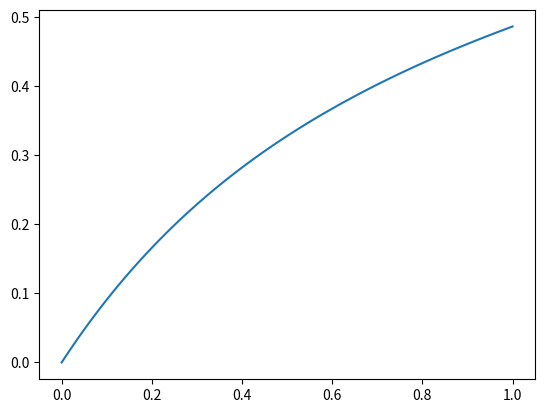

Here is the Python script that generated this plot:
#
# Model class
#
import scipy.integrate
import matplotlib.pylab as plt
import numpy as np


#The idea is there will be an args_dict with all the parameters, including the name of the function?

def dose(t, X):
    return X

def rhs(t, y, Q_p1, V_c, V_p1, CL, X):
    q_c, q_p1 = y
    transition = Q_p1 * (q_c / V_c - q_p1 / V_p1)
    dqc_dt = dose(t, X) - q_c / V_c * CL - transition
    dqp1_dt = transition
    return [dqc_dt, dqp1_dt]


args_dict = {
    'name': 'model1',
    'Q_p1': 1.0,
    'V_c': 1.0,
    'V_p1': 1.0,
    'CL': 1.0,
    'X': 1.0,
}

class Model:
    """A Pharmokinetic (PK) model

    Parameters
    ----------

    value: numeric, optional
        an example paramter

    """
    def __init__(self, name , args_dict):
        self.name = name
        self.args_dict = args_dict


    def solve(self, t_eval, y0):
        """
        Solve the ODE using ivp model
        :param t_eval: time points as input to the solver.
        """

        self.solution = scipy.integrate.solve_ivp(
        fun=lambda t, y: rhs(t, y, self.args_dict['Q_p1'], 
                             self.args_dict['V_c'], self.args_dict['V_p1'], 
                             self.args_dict['CL'],
                             self.args_dict['X']),
        t_span=[t_eval[0], t_eval[-1]],
        y0=y0, t_eval=t_eval)
    
    def plot(self):
        plt.plot(self.solution.t , self.solution.y[0])
        plt.show()


t_eval = np.linspace(0 , 1 , 100)
y0 = np.array([0.0, 0.0])
PK_model = Model(name = 'model1' , args_dict = args_dict)
PK_model.solve(t_eval, y0)
PK_model.plot()







